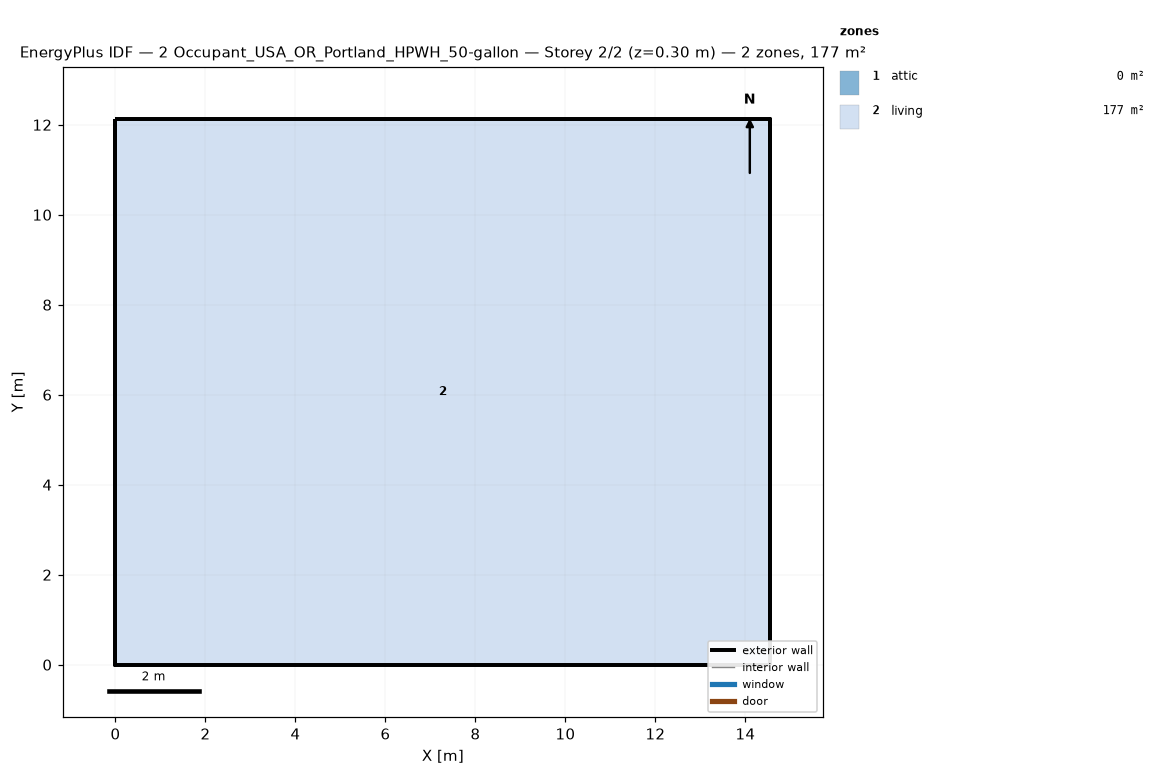
=== STOREY PLAN SPEC (per zone: floor XY polygon, exterior-wall plan segments, windows/doors) ===
zone 1: attic  (0.0 m²)
  exterior wall: (14.55, 0.00) – (14.55, 12.13) – (14.55, 6.06)  [18.2 m]
  exterior wall: (0.00, 12.13) – (0.00, 0.00) – (0.00, 6.06)  [18.2 m]
zone 2: living  (176.5 m²)
  floor: (0.00, 0.00) (0.00, 12.13) (14.55, 12.13) (14.55, 0.00)
  exterior wall: (0.00, 0.00) – (14.55, 0.00)  [14.6 m]
  exterior wall: (14.55, 0.00) – (14.55, 12.13)  [12.1 m]
  exterior wall: (14.55, 12.13) – (0.00, 12.13)  [14.6 m]
  exterior wall: (0.00, 12.13) – (0.00, 0.00)  [12.1 m]

=== DERIVED (storey summary) ===
Building: 2 Occupant_USA_OR_Portland_HPWH_50-gallon
Storey: 2 of 2  (floor level z = 0.30 m)
Storey gross floor area: 176.5 m²
Zones on this storey: 2
  - attic: floor 0.0 m²; exterior wall 36.4 m (24.5 m²); WWR 0.0%
  - living: floor 176.5 m²; exterior wall 53.4 m (146.4 m²); WWR 0.0%
Zone adjacency: (none detected)